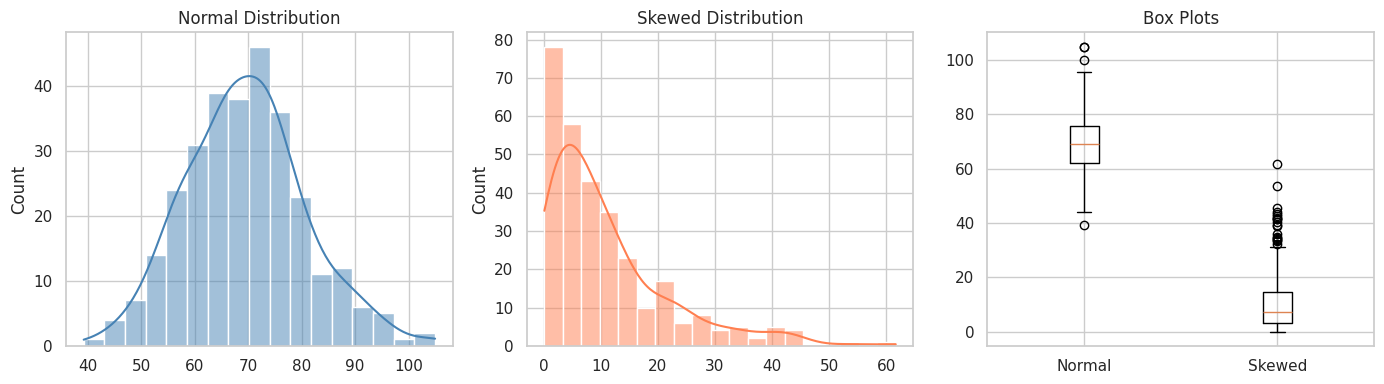

The matplotlib source for this figure:
import numpy as np
import pandas as pd
import matplotlib.pyplot as plt
import seaborn as sns
from scipy import stats

sns.set_theme(style='whitegrid')

data = [72, 85, 90, 68, 74, 92, 88, 76, 83, 79, 95, 71, 84, 77, 86]
arr = np.array(data)

print(f'Mean:   {arr.mean():.2f}')
print(f'Median: {np.median(arr):.2f}')
print(f'Mode:   {stats.mode(arr, keepdims=True).mode[0]}')

# Trimmed mean (robust)
print(f'Trimmed Mean (10%): {stats.trim_mean(arr, 0.10):.2f}')

print(f'Range:    {arr.max() - arr.min()}')
print(f'Variance: {arr.var():.2f}')
print(f'Std Dev:  {arr.std():.2f}')
q1, q3 = np.percentile(arr, [25, 75])
iqr = q3 - q1
print(f'IQR:      {iqr:.2f}')
print(f'Q1={q1}, Q3={q3}')

# Z-score method
z_scores = np.abs(stats.zscore(arr))
outliers_z = arr[z_scores > 2]
print('Outliers (Z > 2):', outliers_z)

# IQR method
lower = q1 - 1.5 * iqr
upper = q3 + 1.5 * iqr
outliers_iqr = arr[(arr < lower) | (arr > upper)]
print('Outliers (IQR):', outliers_iqr)
print(f'Fence: [{lower:.1f}, {upper:.1f}]')

rng = np.random.default_rng(42)
normal_data = rng.normal(70, 12, 300)
skewed_data = rng.exponential(scale=10, size=300)

fig, axes = plt.subplots(1, 3, figsize=(14, 4))
sns.histplot(normal_data, kde=True, ax=axes[0], color='steelblue')
axes[0].set_title('Normal Distribution')

sns.histplot(skewed_data, kde=True, ax=axes[1], color='coral')
axes[1].set_title('Skewed Distribution')

axes[2].boxplot([normal_data, skewed_data], labels=['Normal', 'Skewed'])
axes[2].set_title('Box Plots')
plt.tight_layout()
plt.show()

# Your code here
